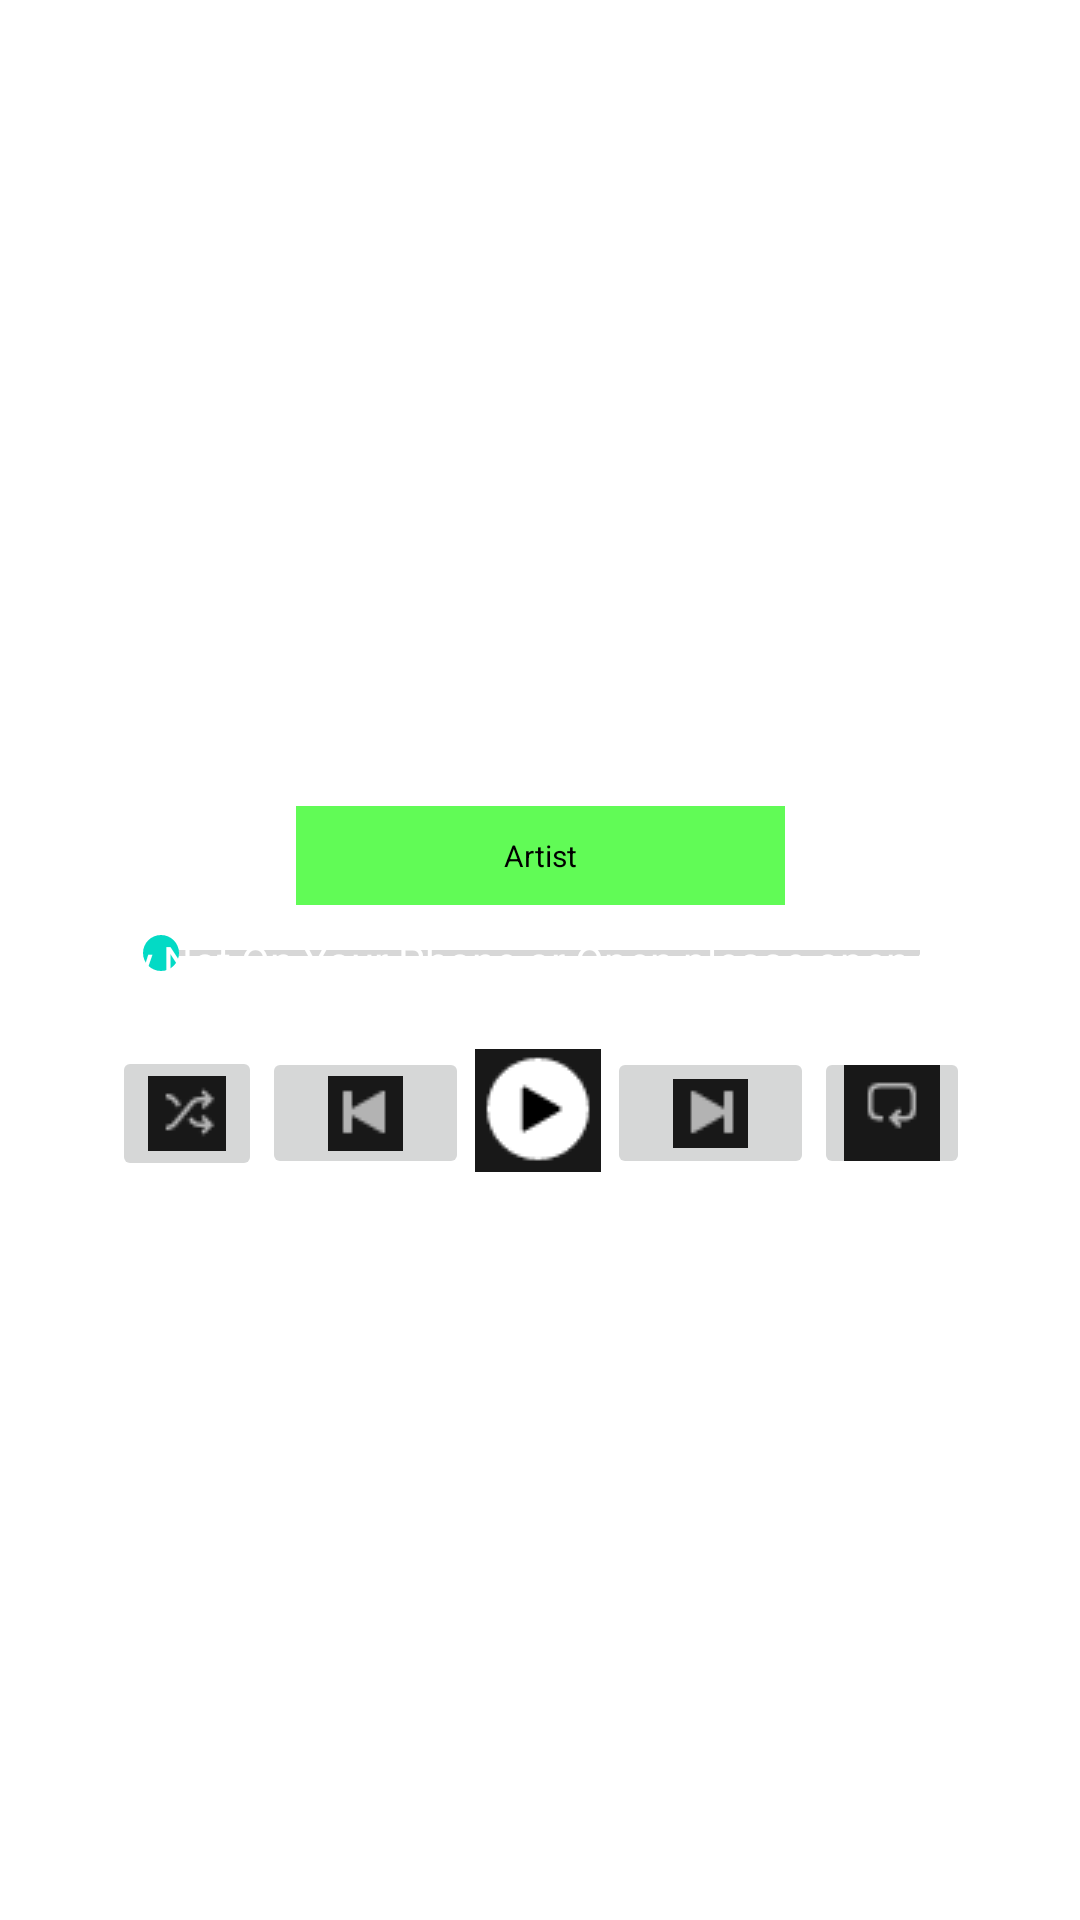

Produce the Android XML layout that renders to this screen, including the resource entries it uses.
<!-- AndroidManifest.xml: application theme Theme.CS501RunBuddy -->
<!-- res/layout/fragment_spotify.xml -->
<?xml version="1.0" encoding="utf-8"?>
<FrameLayout xmlns:android="http://schemas.android.com/apk/res/android"
    xmlns:tools="http://schemas.android.com/tools"
    android:layout_width="match_parent"
    android:layout_height="match_parent"
    xmlns:app="http://schemas.android.com/apk/res-auto"
    tools:context=".SpotifyFragment">

    

    <androidx.constraintlayout.widget.ConstraintLayout
        android:layout_width="match_parent"
        android:layout_height="match_parent">

        <TextView
            android:id="@+id/backgroundOfSpotify"
            android:layout_width="match_parent"
            android:layout_height="match_parent"
            app:layout_constraintBottom_toBottomOf="parent"
            app:layout_constraintEnd_toEndOf="parent"
            app:layout_constraintHorizontal_bias="0.0"
            app:layout_constraintStart_toStartOf="parent"
            app:layout_constraintTop_toTopOf="parent"
            app:layout_constraintVertical_bias="0.0" />

        <SeekBar
            android:id="@+id/seekBar"
            android:layout_width="285dp"
            android:layout_height="24dp"
            android:layout_marginTop="4dp"
            android:max='349'
            android:min='0'
            app:layout_constraintEnd_toEndOf="@+id/backgroundOfSpotify"
            app:layout_constraintStart_toStartOf="parent"
            app:layout_constraintTop_toBottomOf="@+id/songNameTextView" />

        <TextView
            android:id="@+id/songNameTextView"
            android:layout_width="163dp"
            android:layout_height="33dp"
            android:background="#AB14FA04"
            android:gravity="center"
            android:text="Artist"
            android:textColor="#000000"
            android:textSize="10sp"
            app:layout_constraintBottom_toBottomOf="parent"
            app:layout_constraintEnd_toEndOf="parent"
            app:layout_constraintStart_toStartOf="parent"
            app:layout_constraintTop_toBottomOf="@+id/imageView"
            app:layout_constraintVertical_bias="0.024" />

        <TextView
            android:id="@+id/threadStopTv"
            android:layout_width="wrap_content"
            android:layout_height="wrap_content"
            app:layout_constraintBottom_toBottomOf="parent"
            app:layout_constraintEnd_toEndOf="parent"
            app:layout_constraintHorizontal_bias="0.498"
            app:layout_constraintStart_toStartOf="parent"
            app:layout_constraintTop_toTopOf="parent"
            app:layout_constraintVertical_bias="0.096" />


        <ImageView
            android:id="@+id/imageView"
            android:layout_width="128dp"
            android:layout_height="149dp"
            app:layout_constraintBottom_toBottomOf="parent"
            app:layout_constraintEnd_toEndOf="parent"
            app:layout_constraintHorizontal_bias="0.498"
            app:layout_constraintStart_toStartOf="parent"
            app:layout_constraintTop_toTopOf="parent"
            app:layout_constraintVertical_bias="0.227"
            tools:srcCompat="@tools:sample/avatars" />

        <ImageButton
            android:id="@+id/shuffleImageButton"
            android:layout_width="wrap_content"
            android:layout_height="wrap_content"
            android:layout_marginStart="36dp"
            android:src="@drawable/shuffle_off"
            app:layout_constraintBottom_toBottomOf="@+id/repeatImageButton"
            app:layout_constraintEnd_toStartOf="@+id/previousImageButton"
            app:layout_constraintHorizontal_bias="1.0"
            app:layout_constraintStart_toStartOf="parent"
            app:layout_constraintTop_toTopOf="@+id/repeatImageButton" />

        <ImageButton
            android:id="@+id/previousImageButton"
            android:layout_width="69dp"
            android:layout_height="44dp"
            android:src="@drawable/skip_back"
            app:layout_constraintBottom_toBottomOf="@+id/skipImageButton"
            app:layout_constraintEnd_toStartOf="@+id/playImageButton"
            app:layout_constraintTop_toTopOf="@+id/skipImageButton"
            app:layout_constraintVertical_bias="1.0" />

        <ImageButton
            android:id="@+id/playImageButton"
            android:layout_width="46dp"
            android:layout_height="41dp"
            android:layout_marginTop="20dp"
            android:src="@drawable/play"
            app:layout_constraintEnd_toEndOf="parent"
            app:layout_constraintHorizontal_bias="0.498"
            app:layout_constraintStart_toStartOf="parent"
            app:layout_constraintTop_toBottomOf="@+id/seekBar" />

        <ImageButton
            android:id="@+id/repeatImageButton"
            android:layout_width="52dp"
            android:layout_height="44dp"
            android:src="@drawable/repeat_off"
            app:layout_constraintBottom_toBottomOf="@+id/skipImageButton"
            app:layout_constraintEnd_toEndOf="parent"
            app:layout_constraintHorizontal_bias="0.0"
            app:layout_constraintStart_toEndOf="@+id/skipImageButton"
            app:layout_constraintTop_toTopOf="@+id/skipImageButton"
            app:layout_constraintVertical_bias="0.2" />

        <ImageButton
            android:id="@+id/skipImageButton"
            android:layout_width="69dp"
            android:layout_height="44dp"
            android:src="@drawable/skip"
            app:layout_constraintBottom_toBottomOf="@+id/playImageButton"
            app:layout_constraintStart_toEndOf="@+id/playImageButton"
            app:layout_constraintTop_toTopOf="@+id/playImageButton"
            app:layout_constraintVertical_bias="0.333" />

        <TextView
            android:id="@+id/timeLeftInSong"
            android:layout_width="wrap_content"
            android:layout_height="wrap_content"
            app:layout_constraintBottom_toBottomOf="@+id/seekBar"
            app:layout_constraintStart_toEndOf="@+id/seekBar"
            app:layout_constraintTop_toTopOf="@+id/seekBar" />

        <TextView
            android:id="@+id/currentTimeInSong"
            android:layout_width="wrap_content"
            android:layout_height="wrap_content"
            app:layout_constraintBottom_toBottomOf="@+id/seekBar"
            app:layout_constraintEnd_toStartOf="@+id/seekBar"
            app:layout_constraintTop_toTopOf="@+id/seekBar" />

        <TextView
            android:id="@+id/spotifyErrorMessage"
            android:layout_width="wrap_content"
            android:layout_height="wrap_content"
            android:text="Spotify Not On Your Phone or Open please open the app"
            android:textColor="#FFFFFF"
            app:layout_constraintBottom_toBottomOf="parent"
            app:layout_constraintEnd_toEndOf="parent"
            app:layout_constraintStart_toStartOf="parent"
            app:layout_constraintTop_toTopOf="parent" />


    </androidx.constraintlayout.widget.ConstraintLayout>


</FrameLayout>
<!-- resources referenced by this layout -->
<resources>
  <!-- drawable play: png bitmap (drawable, 611 bytes) -->
  <!-- drawable repeat_off: png bitmap (drawable, 364 bytes) -->
  <!-- drawable shuffle_off: png bitmap (drawable, 396 bytes) -->
  <!-- drawable skip: png bitmap (drawable, 304 bytes) -->
  <!-- drawable skip_back: png bitmap (drawable, 317 bytes) -->
  <style name="Theme.CS501RunBuddy" parent="Theme.MaterialComponents.DayNight.NoActionBar">
          
          <item name="colorPrimary">@color/purple_500</item>
          <item name="colorPrimaryVariant">@color/purple_700</item>
          <item name="colorOnPrimary">@color/white</item>
          
          <item name="colorSecondary">@color/teal_200</item>
          <item name="colorSecondaryVariant">@color/teal_700</item>
          <item name="colorOnSecondary">@color/black</item>
          
          <item name="android:statusBarColor" tools:targetApi="l">?attr/colorPrimaryVariant</item>
          
      </style>
  <!-- not gathered from this repository: default colours our renderer supplied (Android Studio template values) -->
  <color name="purple_500">#FF6200EE</color>
  <color name="purple_700">#FF3700B3</color>
  <color name="teal_200">#FF03DAC5</color>
  <color name="teal_700">#FF018786</color>
  <color name="black">#FF000000</color>
  <color name="white">#FFFFFFFF</color>
</resources>
